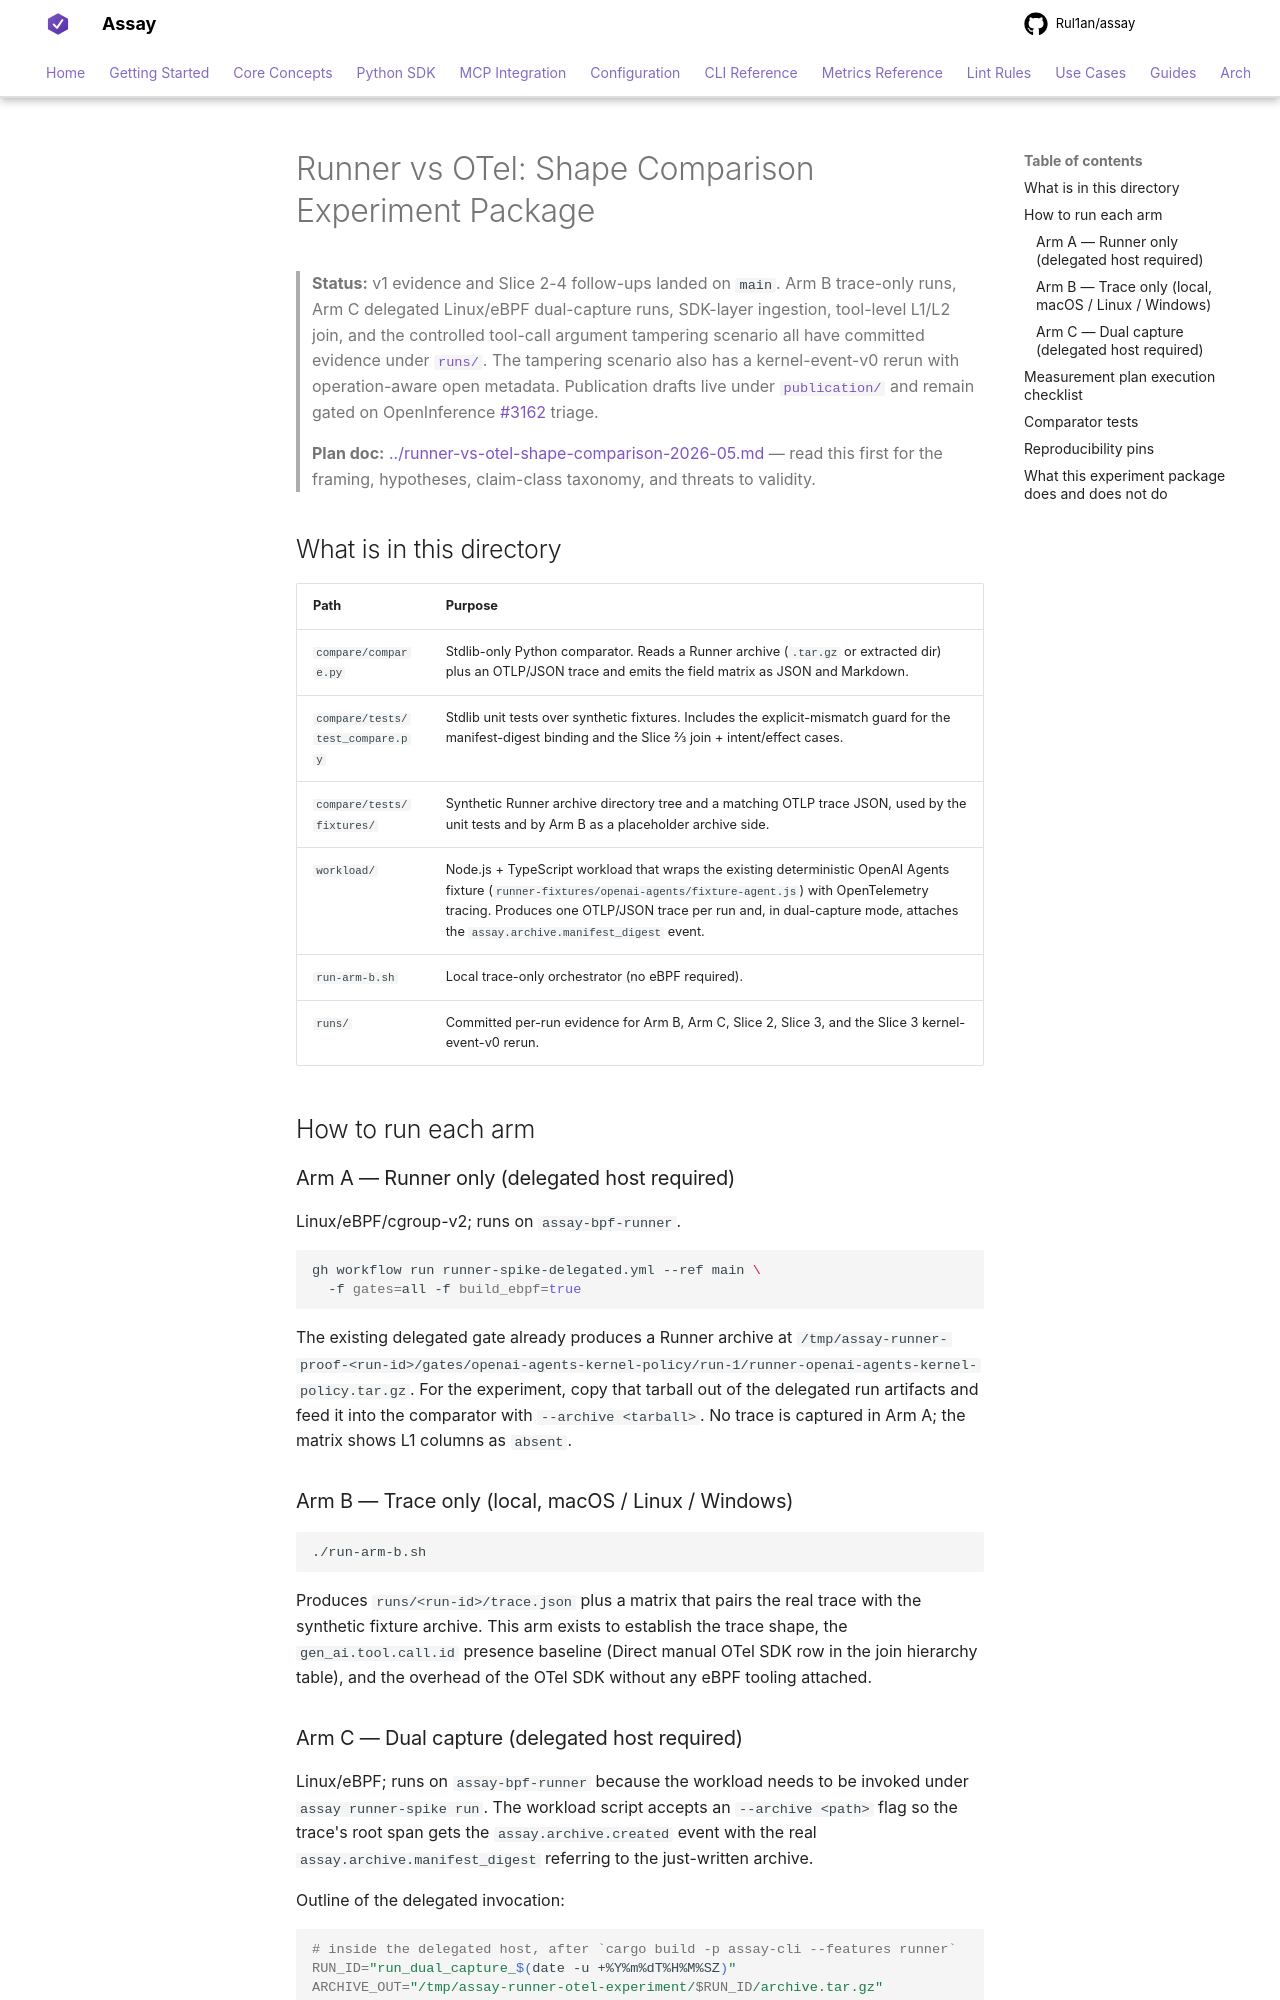

repository: Rul1an/assay · page: experiments/runner-vs-otel-2026-05/index.html · generator: mkdocs

# Runner vs OTel: Shape Comparison Experiment Package

> **Status:** v1 evidence and Slice 2-4 follow-ups landed on `main`.
> Arm B trace-only runs, Arm C delegated Linux/eBPF dual-capture runs,
> SDK-layer ingestion, tool-level L1/L2 join, and the controlled
> tool-call argument tampering scenario all have committed evidence
> under [`runs/`](runs/). The tampering scenario also has a
> kernel-event-v0 rerun with operation-aware open metadata. Publication
> drafts live under
> [`publication/`](publication/) and remain gated on OpenInference
> [#3162](https://github.com/Arize-ai/openinference/issues/3162)
> triage.
>
> **Plan doc:** [../runner-vs-otel-shape-comparison-2026-05.md](../runner-vs-otel-shape-comparison-2026-05.md)
> — read this first for the framing, hypotheses, claim-class taxonomy, and
> threats to validity.

## What is in this directory

| Path | Purpose |
|---|---|
| `compare/compare.py` | Stdlib-only Python comparator. Reads a Runner archive (`.tar.gz` or extracted dir) plus an OTLP/JSON trace and emits the field matrix as JSON and Markdown. |
| `compare/tests/test_compare.py` | Stdlib unit tests over synthetic fixtures. Includes the explicit-mismatch guard for the manifest-digest binding and the Slice 2/3 join + intent/effect cases. |
| `compare/tests/fixtures/` | Synthetic Runner archive directory tree and a matching OTLP trace JSON, used by the unit tests and by Arm B as a placeholder archive side. |
| `workload/` | Node.js + TypeScript workload that wraps the existing deterministic OpenAI Agents fixture (`runner-fixtures/openai-agents/fixture-agent.js`) with OpenTelemetry tracing. Produces one OTLP/JSON trace per run and, in dual-capture mode, attaches the `assay.archive.manifest_digest` event. |
| `run-arm-b.sh` | Local trace-only orchestrator (no eBPF required). |
| `runs/` | Committed per-run evidence for Arm B, Arm C, Slice 2, Slice 3, and the Slice 3 kernel-event-v0 rerun. |

## How to run each arm

### Arm A — Runner only (delegated host required)

Linux/eBPF/cgroup-v2; runs on `assay-bpf-runner`.

```bash
gh workflow run runner-spike-delegated.yml --ref main \
  -f gates=all -f build_ebpf=true
```

The existing delegated gate already produces a Runner archive at
`/tmp/assay-runner-proof-<run-id>/gates/openai-agents-kernel-policy/run-1/runner-openai-agents-kernel-policy.tar.gz`.
For the experiment, copy that tarball out of the delegated run artifacts and
feed it into the comparator with `--archive <tarball>`. No trace is captured
in Arm A; the matrix shows L1 columns as `absent`.

### Arm B — Trace only (local, macOS / Linux / Windows)

```bash
./run-arm-b.sh
```

Produces `runs/<run-id>/trace.json` plus a matrix that pairs the real trace
with the synthetic fixture archive. This arm exists to establish the trace
shape, the `gen_ai.tool.call.id` presence baseline (Direct manual OTel SDK
row in the join hierarchy table), and the overhead of the OTel SDK without
any eBPF tooling attached.
